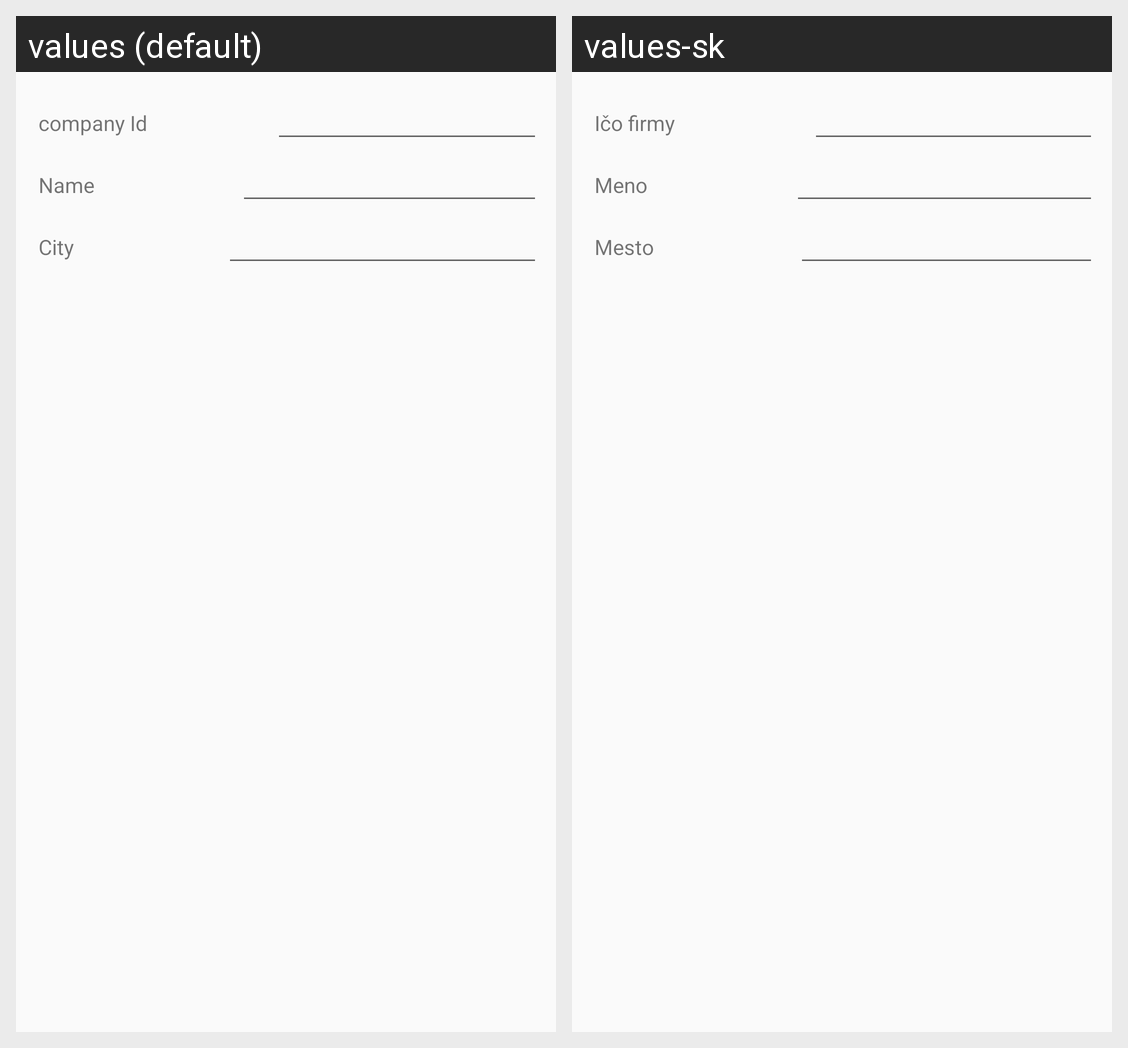

This grid shows one Android layout under two languages. Give, for every string resource on the screen, its name, the default text and each shown locale's text.
Android screen res/layout/companies_new_dialog.xml rendered under 2 locales, left to right: values (default), values-sk. Device: Nexus 5 (rendered at 1080×1920; each locale shown at half size, 540×960, under a caption strip naming it); theme AppTheme.
Strings drawn on this screen, with the default value and each locale's value (text and hints the layout hard-codes, and strings that could not be matched under every locale, appear in the picture but are not listed):

fullfirma
  values: company Id
  values-sk: Ičo firmy

name
  values: Name
  values-sk: Meno

city
  values: City
  values-sk: Mesto
